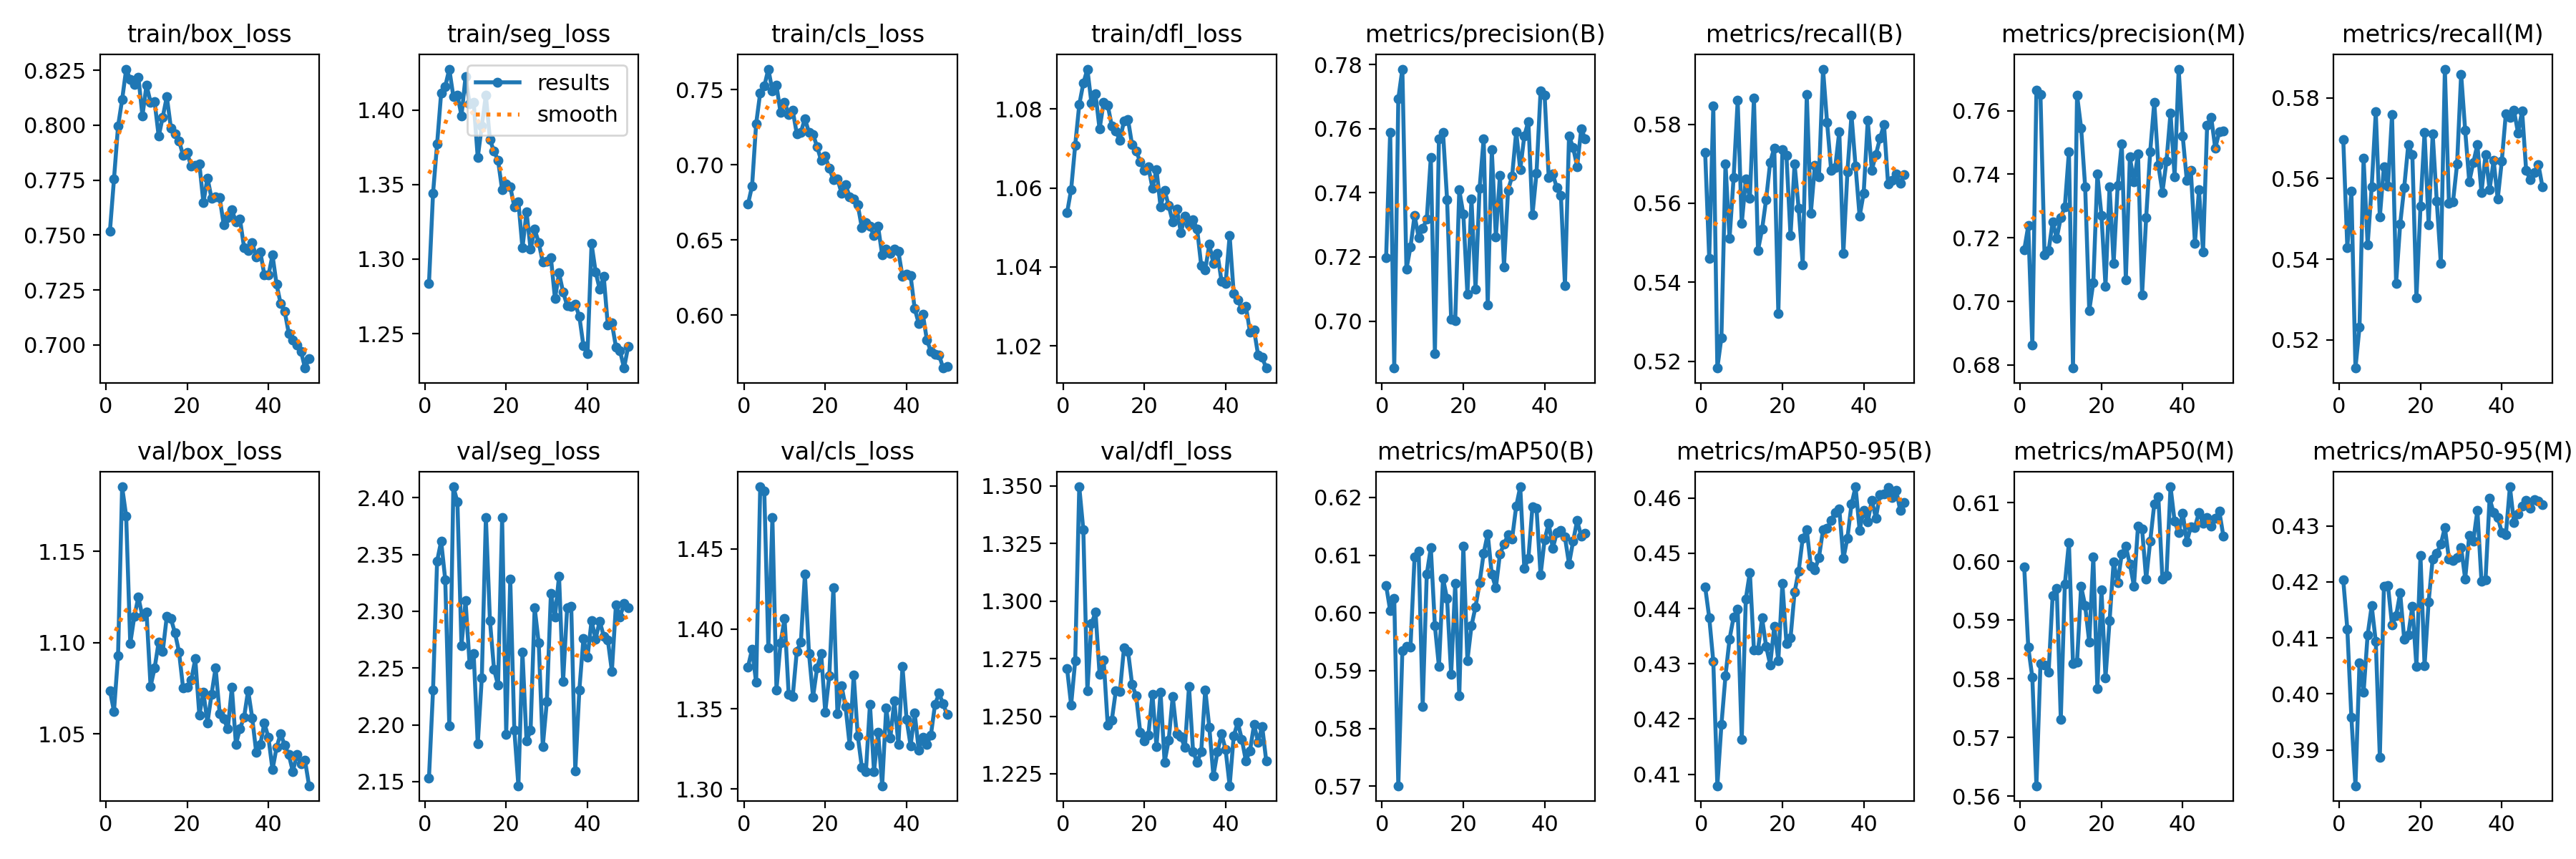

The file beside this chart, header and first rows:
epoch, train/box_loss, train/seg_loss, train/cls_loss, train/dfl_loss, metrics/precision(B), metrics/recall(B), metrics/mAP50(B), metrics/mAP50-95(B), metrics/precision(M), metrics/recall(M), metrics/mAP50(M), metrics/mAP50-95(M), val/box_loss, val/seg_loss, val/cls_loss, val/dfl_loss, lr/pg0, lr/pg1, lr/pg2
1, 0.7518, 1.284, 0.6739, 1.054, 0.7198, 0.5728, 0.6048, 0.4439, 0.7162, 0.5697, 0.5991, 0.4203, 1.074, 2.153, 1.376, 1.271, 0.0003018, 0.0003018, 0.0003018
2, 0.7755, 1.344, 0.6859, 1.06, 0.759, 0.5461, 0.6004, 0.4384, 0.7238, 0.5428, 0.5854, 0.4116, 1.062, 2.23, 1.387, 1.255, 0.0005929, 0.0005929, 0.0005929
3, 0.7995, 1.377, 0.7273, 1.071, 0.6853, 0.5846, 0.6025, 0.4304, 0.6864, 0.5568, 0.5802, 0.3958, 1.093, 2.344, 1.367, 1.274, 0.0008719, 0.0008719, 0.0008719
4, 0.8116, 1.411, 0.7479, 1.081, 0.7694, 0.5183, 0.5701, 0.4079, 0.7665, 0.513, 0.5618, 0.3836, 1.185, 2.362, 1.489, 1.35, 0.000855, 0.000855, 0.000855
5, 0.8255, 1.416, 0.7522, 1.087, 0.7786, 0.526, 0.5935, 0.419, 0.7651, 0.5232, 0.5825, 0.4056, 1.169, 2.328, 1.486, 1.331, 0.000855, 0.000855, 0.000855
6, 0.8209, 1.427, 0.7636, 1.09, 0.7162, 0.57, 0.5942, 0.4278, 0.7146, 0.5651, 0.5824, 0.4002, 1.1, 2.199, 1.388, 1.261, 0.000837, 0.000837, 0.000837
7, 0.8187, 1.409, 0.7492, 1.081, 0.7231, 0.551, 0.5941, 0.4345, 0.7159, 0.5435, 0.5811, 0.4106, 1.114, 2.41, 1.47, 1.29, 0.000819, 0.000819, 0.000819
8, 0.8219, 1.41, 0.7528, 1.084, 0.733, 0.5664, 0.6097, 0.4384, 0.7251, 0.558, 0.5942, 0.4157, 1.125, 2.396, 1.362, 1.295, 0.000801, 0.000801, 0.000801
9, 0.8043, 1.396, 0.7348, 1.075, 0.7261, 0.586, 0.6107, 0.4399, 0.7199, 0.5765, 0.5954, 0.4093, 1.114, 2.27, 1.391, 1.268, 0.000783, 0.000783, 0.000783
10, 0.8183, 1.422, 0.7417, 1.082, 0.7289, 0.5549, 0.5838, 0.4163, 0.7264, 0.5504, 0.5731, 0.3886, 1.117, 2.309, 1.406, 1.274, 0.000765, 0.000765, 0.000765
11, 0.8105, 1.404, 0.7335, 1.081, 0.7318, 0.5661, 0.6067, 0.4417, 0.7298, 0.5629, 0.5961, 0.4192, 1.076, 2.253, 1.359, 1.246, 0.000747, 0.000747, 0.000747
12, 0.8106, 1.405, 0.736, 1.076, 0.751, 0.5613, 0.6113, 0.4465, 0.7471, 0.5582, 0.6032, 0.4194, 1.086, 2.263, 1.358, 1.248, 0.000729, 0.000729, 0.000729
13, 0.795, 1.368, 0.7207, 1.074, 0.6899, 0.5867, 0.5978, 0.4325, 0.6791, 0.5758, 0.5826, 0.4123, 1.101, 2.183, 1.386, 1.261, 0.000711, 0.000711, 0.000711
14, 0.8037, 1.389, 0.7216, 1.072, 0.7569, 0.5481, 0.5907, 0.4325, 0.7649, 0.534, 0.5829, 0.4139, 1.095, 2.241, 1.392, 1.261, 0.000693, 0.000693, 0.000693
15, 0.813, 1.41, 0.7307, 1.077, 0.7589, 0.5534, 0.606, 0.4383, 0.7546, 0.5486, 0.5957, 0.4181, 1.115, 2.383, 1.434, 1.28, 0.000675, 0.000675, 0.000675
16, 0.7988, 1.38, 0.7214, 1.077, 0.7379, 0.561, 0.6025, 0.4331, 0.7359, 0.5578, 0.5925, 0.4097, 1.113, 2.292, 1.385, 1.278, 0.000657, 0.000657, 0.000657
17, 0.7961, 1.372, 0.7202, 1.071, 0.7006, 0.5704, 0.5893, 0.4298, 0.6971, 0.5684, 0.5862, 0.4106, 1.105, 2.249, 1.357, 1.264, 0.000639, 0.000639, 0.000639
18, 0.7929, 1.366, 0.7119, 1.069, 0.7, 0.574, 0.6051, 0.4367, 0.7059, 0.5658, 0.6008, 0.4157, 1.095, 2.235, 1.376, 1.259, 0.000621, 0.000621, 0.000621
19, 0.7864, 1.346, 0.7028, 1.067, 0.7409, 0.5321, 0.5857, 0.4306, 0.74, 0.5304, 0.5783, 0.4049, 1.075, 2.382, 1.385, 1.243, 0.000603, 0.000603, 0.000603
20, 0.7875, 1.35, 0.7058, 1.065, 0.7334, 0.5736, 0.6115, 0.4446, 0.7271, 0.5531, 0.5952, 0.4247, 1.076, 2.192, 1.348, 1.239, 0.000585, 0.000585, 0.000585
21, 0.7812, 1.348, 0.6975, 1.065, 0.7083, 0.572, 0.5918, 0.4337, 0.7049, 0.5714, 0.5802, 0.405, 1.079, 2.328, 1.371, 1.242, 0.000567, 0.000567, 0.000567
22, 0.7817, 1.335, 0.6903, 1.06, 0.7381, 0.5518, 0.5978, 0.4346, 0.736, 0.5486, 0.5899, 0.4164, 1.091, 2.195, 1.426, 1.26, 0.000549, 0.000549, 0.000549
23, 0.7825, 1.338, 0.6907, 1.065, 0.7099, 0.5699, 0.6011, 0.443, 0.712, 0.571, 0.5999, 0.4241, 1.06, 2.146, 1.347, 1.237, 0.000531, 0.000531, 0.000531
24, 0.7648, 1.307, 0.6812, 1.055, 0.7415, 0.5587, 0.6052, 0.4467, 0.7365, 0.5544, 0.5964, 0.4251, 1.073, 2.264, 1.365, 1.26, 0.000513, 0.000513, 0.000513
25, 0.776, 1.332, 0.6867, 1.059, 0.7569, 0.5445, 0.6103, 0.4527, 0.7496, 0.539, 0.6013, 0.4268, 1.056, 2.186, 1.351, 1.23, 0.000495, 0.000495, 0.000495
26, 0.7667, 1.306, 0.6786, 1.056, 0.705, 0.5875, 0.6137, 0.4542, 0.7069, 0.5871, 0.6026, 0.4297, 1.072, 2.195, 1.327, 1.24, 0.000477, 0.000477, 0.000477
27, 0.7672, 1.32, 0.6773, 1.051, 0.7535, 0.5575, 0.6067, 0.4476, 0.7454, 0.5538, 0.5995, 0.4241, 1.086, 2.303, 1.371, 1.259, 0.000459, 0.000459, 0.000459
28, 0.767, 1.311, 0.6734, 1.055, 0.7262, 0.5696, 0.6044, 0.447, 0.7375, 0.5542, 0.5958, 0.4238, 1.061, 2.272, 1.333, 1.242, 0.0004411, 0.0004411, 0.0004411
29, 0.7547, 1.298, 0.6581, 1.049, 0.7455, 0.5668, 0.6102, 0.4493, 0.7465, 0.5635, 0.6061, 0.4244, 1.058, 2.181, 1.314, 1.241, 0.0004231, 0.0004231, 0.0004231
30, 0.758, 1.299, 0.6614, 1.053, 0.7169, 0.594, 0.6119, 0.4542, 0.7021, 0.5858, 0.6055, 0.4261, 1.053, 2.22, 1.311, 1.236, 0.0004051, 0.0004051, 0.0004051
31, 0.7615, 1.301, 0.6593, 1.051, 0.7408, 0.5804, 0.6135, 0.4545, 0.7264, 0.5719, 0.597, 0.4205, 1.075, 2.316, 1.353, 1.263, 0.0003871, 0.0003871, 0.0003871
32, 0.756, 1.273, 0.6527, 1.052, 0.7452, 0.5683, 0.6129, 0.456, 0.7471, 0.5592, 0.6035, 0.4284, 1.044, 2.295, 1.311, 1.235, 0.000369, 0.000369, 0.000369
33, 0.7572, 1.291, 0.659, 1.05, 0.7591, 0.5691, 0.6185, 0.4574, 0.7627, 0.5639, 0.6098, 0.4274, 1.053, 2.331, 1.335, 1.23, 0.0003511, 0.0003511, 0.0003511
34, 0.7444, 1.278, 0.64, 1.04, 0.7472, 0.5782, 0.6218, 0.458, 0.7429, 0.5684, 0.611, 0.4328, 1.059, 2.238, 1.302, 1.235, 0.0003331, 0.0003331, 0.0003331
35, 0.7428, 1.269, 0.6439, 1.039, 0.7578, 0.5473, 0.6077, 0.449, 0.7343, 0.5564, 0.597, 0.4202, 1.074, 2.303, 1.351, 1.262, 0.0003151, 0.0003151, 0.0003151
36, 0.7464, 1.268, 0.6408, 1.046, 0.7623, 0.568, 0.6095, 0.4527, 0.7441, 0.5659, 0.5976, 0.4204, 1.059, 2.304, 1.332, 1.245, 0.0002971, 0.0002971, 0.0002971
37, 0.7401, 1.27, 0.644, 1.041, 0.7331, 0.5823, 0.6183, 0.4589, 0.7593, 0.5573, 0.6127, 0.4349, 1.04, 2.159, 1.355, 1.224, 0.0002791, 0.0002791, 0.0002791
38, 0.7423, 1.262, 0.6422, 1.043, 0.7462, 0.5694, 0.6182, 0.462, 0.7392, 0.5645, 0.6069, 0.4324, 1.044, 2.231, 1.328, 1.234, 0.0002611, 0.0002611, 0.0002611
39, 0.7318, 1.242, 0.6256, 1.036, 0.7718, 0.5567, 0.6065, 0.4542, 0.7731, 0.5549, 0.6049, 0.4316, 1.056, 2.276, 1.376, 1.242, 0.0002431, 0.0002431, 0.0002431
40, 0.7317, 1.237, 0.6273, 1.036, 0.7704, 0.5626, 0.6127, 0.4577, 0.7519, 0.5643, 0.6082, 0.4289, 1.048, 2.26, 1.344, 1.236, 0.0002251, 0.0002251, 0.0002251
41, 0.7409, 1.31, 0.6261, 1.048, 0.7448, 0.581, 0.6156, 0.4556, 0.7381, 0.5761, 0.6034, 0.4284, 1.03, 2.292, 1.327, 1.22, 0.0002071, 0.0002071, 0.0002071
42, 0.7276, 1.291, 0.6043, 1.033, 0.7459, 0.5684, 0.6112, 0.4596, 0.7411, 0.5752, 0.6059, 0.437, 1.043, 2.276, 1.347, 1.241, 0.0001891, 0.0001891, 0.0001891
43, 0.7187, 1.28, 0.5945, 1.032, 0.7416, 0.5723, 0.6139, 0.4563, 0.7184, 0.5768, 0.6058, 0.4306, 1.05, 2.291, 1.324, 1.247, 0.0001711, 0.0001711, 0.0001711
44, 0.7152, 1.288, 0.6007, 1.029, 0.7392, 0.5764, 0.6143, 0.4606, 0.7351, 0.5713, 0.6084, 0.4321, 1.044, 2.278, 1.332, 1.24, 0.0001531, 0.0001531, 0.0001531
45, 0.7053, 1.256, 0.5835, 1.03, 0.7111, 0.5799, 0.6131, 0.4607, 0.7157, 0.5768, 0.6065, 0.4335, 1.039, 2.275, 1.328, 1.231, 0.0001351, 0.0001351, 0.0001351
46, 0.7023, 1.257, 0.5758, 1.024, 0.7578, 0.5649, 0.6085, 0.4619, 0.7554, 0.5619, 0.6075, 0.4345, 1.03, 2.247, 1.334, 1.235, 0.0001171, 0.0001171, 0.0001171
47, 0.7, 1.241, 0.5738, 1.024, 0.7542, 0.5657, 0.6124, 0.4601, 0.7579, 0.5597, 0.606, 0.4331, 1.039, 2.306, 1.353, 1.246, 9.9081e-05, 9.9081e-05, 9.9081e-05
48, 0.6971, 1.238, 0.5734, 1.018, 0.7482, 0.5674, 0.616, 0.4614, 0.7482, 0.5614, 0.6073, 0.4347, 1.034, 2.295, 1.36, 1.239, 8.1083e-05, 8.1083e-05, 8.1083e-05
49, 0.6894, 1.227, 0.5647, 1.017, 0.7599, 0.565, 0.6133, 0.4577, 0.7533, 0.5635, 0.6085, 0.4344, 1.036, 2.307, 1.353, 1.246, 6.3085e-05, 6.3085e-05, 6.3085e-05
50, 0.6937, 1.241, 0.5659, 1.014, 0.7569, 0.5672, 0.6138, 0.4591, 0.7536, 0.558, 0.6043, 0.4338, 1.022, 2.303, 1.346, 1.231, 4.5086e-05, 4.5086e-05, 4.5086e-05
